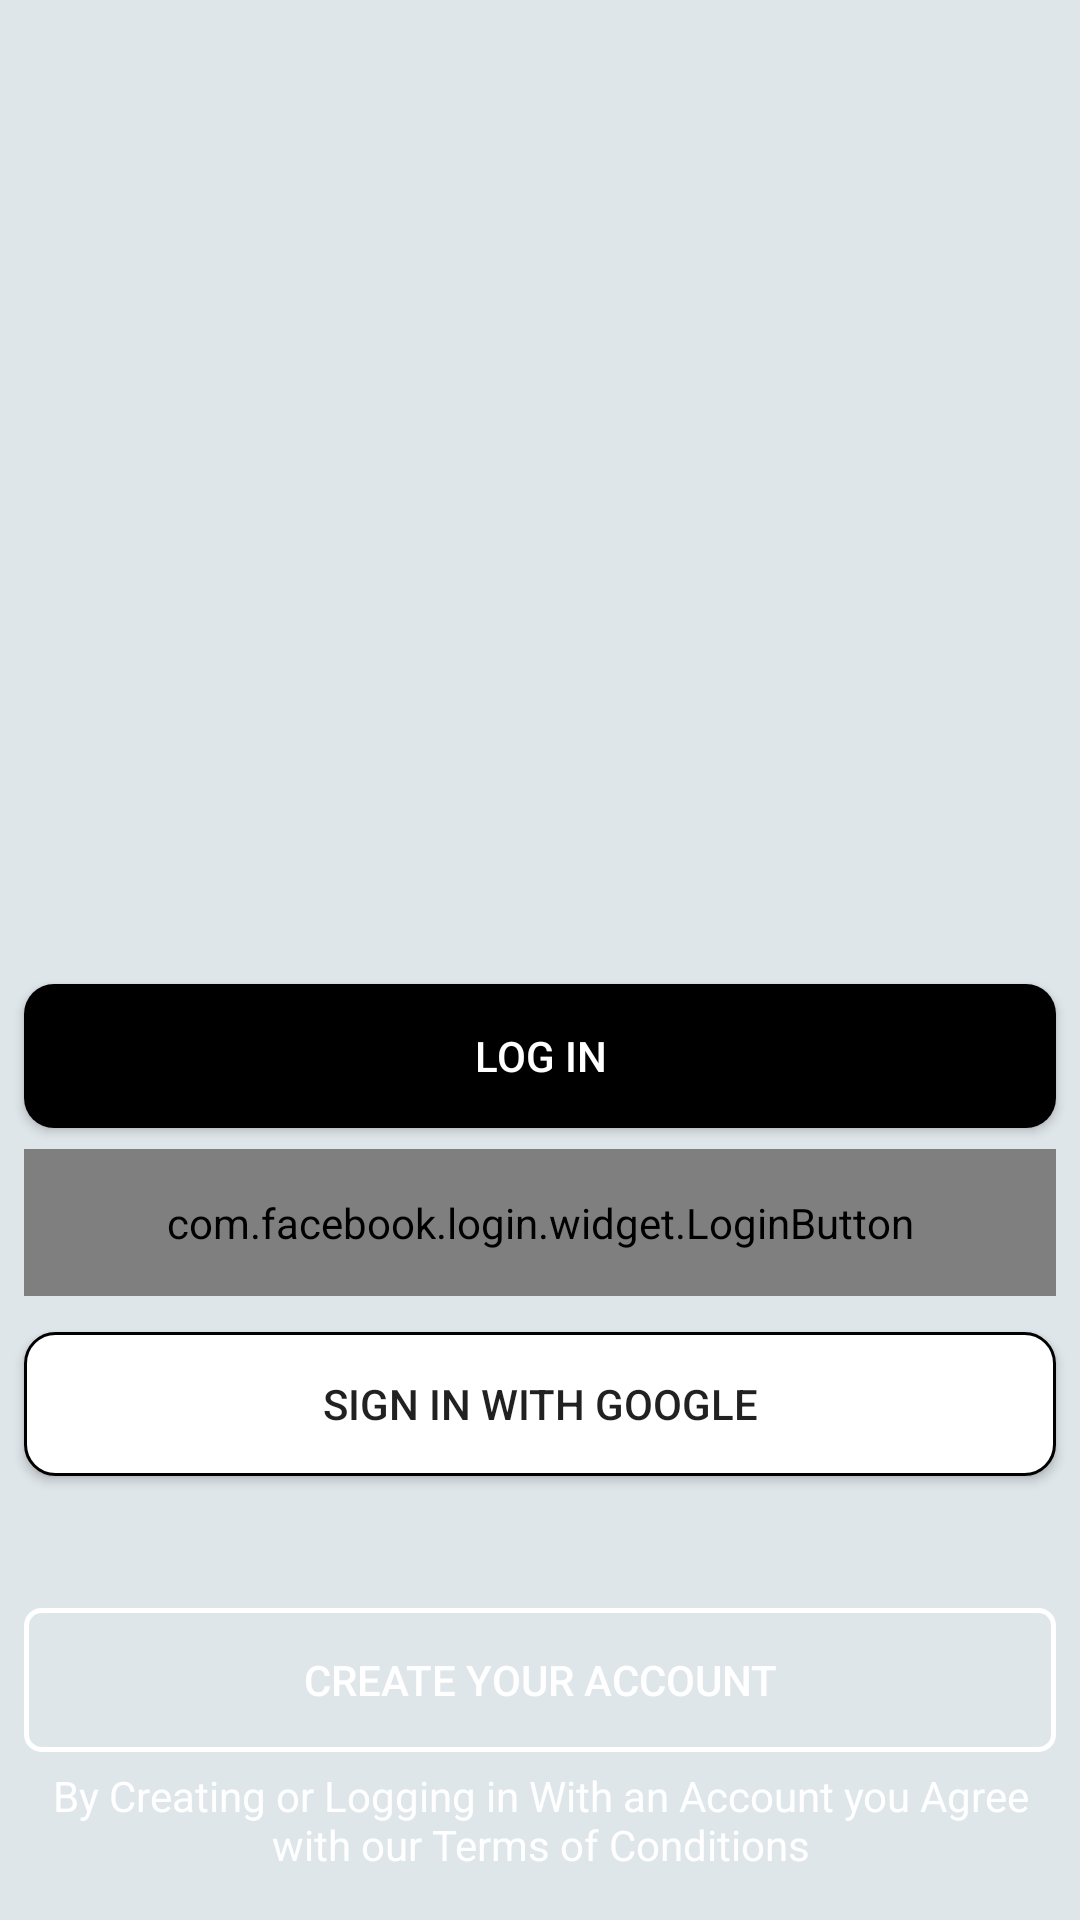

Produce the Android XML layout that renders to this screen, including the resource entries it uses.
<!-- AndroidManifest.xml: application theme AppTheme.NoActionBar -->
<!-- res/layout/activity_login_signup.xml -->
<?xml version="1.0" encoding="utf-8"?>
<android.support.constraint.ConstraintLayout xmlns:android="http://schemas.android.com/apk/res/android"
    xmlns:app="http://schemas.android.com/apk/res-auto"
    xmlns:tools="http://schemas.android.com/tools"
    android:layout_width="match_parent"
    android:layout_height="match_parent"
    android:background="@drawable/bgcar"
    tools:context=".login_signup">

    <Button
        android:id="@+id/btnSignUp2"
        android:layout_width="0dp"
        android:layout_height="wrap_content"
        android:layout_marginStart="8dp"
        android:layout_marginLeft="8dp"
        android:layout_marginEnd="8dp"
        android:layout_marginRight="8dp"
        android:layout_marginBottom="56dp"
        android:onClick="Redirect_Signup"
        android:background="@drawable/border"
        android:text="@string/create_your_account"
        android:textColor="#ffffff"
        app:layout_constraintBottom_toBottomOf="parent"
        app:layout_constraintEnd_toEndOf="parent"
        app:layout_constraintHorizontal_bias="0.0"
        app:layout_constraintStart_toStartOf="parent"
        tools:drawableLeft="@android:drawable/sym_action_email" />

    <Button
        android:id="@+id/btnLoginWithGoogle"
        android:layout_width="0dp"
        android:layout_height="wrap_content"
        android:layout_marginStart="8dp"
        android:layout_marginLeft="8dp"
        android:layout_marginTop="12dp"
        android:layout_marginEnd="8dp"
        android:layout_marginRight="8dp"
        android:background="@drawable/loginbackground"
        android:onClick="SignInUsingGoogle"
        android:text="@string/sign_in_with_google"
        app:layout_constraintEnd_toEndOf="parent"
        app:layout_constraintStart_toStartOf="parent"
        app:layout_constraintTop_toBottomOf="@+id/btnLoginWithFacebook" />

    <com.facebook.login.widget.LoginButton
        android:id="@+id/btnLoginWithFacebook"
        android:layout_width="0dp"
        android:layout_height="wrap_content"
        android:paddingTop="15dp"
        android:paddingBottom="15dp"
        android:layout_marginStart="8dp"
        android:layout_marginLeft="8dp"
        android:layout_marginEnd="8dp"
        android:layout_marginRight="8dp"
        android:layout_marginBottom="208dp"
        android:bottomRightRadius="10dp"
        android:bottomLeftRadius="10dp"
        android:topLeftRadius="10dp"
        android:topRightRadius="10dp"
        android:onClick="SignInUsingFacebook"
        android:text="@string/sign_in_with_facebook"
        app:layout_constraintBottom_toBottomOf="parent"
        app:layout_constraintEnd_toEndOf="parent"
        app:layout_constraintStart_toStartOf="parent" />

    <Button
        android:id="@+id/btnLoginWithEmail"
        android:layout_width="0dp"
        android:layout_height="wrap_content"
        android:layout_marginStart="8dp"
        android:layout_marginLeft="8dp"
        android:layout_marginEnd="8dp"
        android:layout_marginRight="8dp"
        android:layout_marginBottom="264dp"
        android:background="@drawable/loginbuttonbackground"
        android:onClick="Redirect_Login"
        android:text="@string/log_in"
        android:textColor="#ffffff"
        app:layout_constraintBottom_toBottomOf="parent"
        app:layout_constraintEnd_toEndOf="parent"
        app:layout_constraintHorizontal_bias="0.0"
        app:layout_constraintStart_toStartOf="parent"
        tools:drawableLeft="@android:drawable/sym_action_email" />

    <TextView
        android:id="@+id/txtPolicy"
        android:layout_width="0dp"
        android:layout_height="wrap_content"
        android:gravity="center"
        android:layout_marginStart="8dp"
        android:layout_marginLeft="8dp"
        android:layout_marginTop="5dp"
        android:layout_marginEnd="8dp"
        android:layout_marginRight="8dp"
        android:text="@string/by_creating_or_logging_in_with_an_account_you_agree_with_our_terms_of_conditions"
        android:textColor="#ffffff"
        app:layout_constraintEnd_toEndOf="parent"
        app:layout_constraintStart_toStartOf="parent"
        app:layout_constraintTop_toBottomOf="@+id/btnSignUp2" />

</android.support.constraint.ConstraintLayout>
<!-- resources referenced by this layout -->
<resources>
  <!-- drawable border (drawable) -->
  <?xml version="1.0" encoding="utf-8"?>
  <selector xmlns:android="http://schemas.android.com/apk/res/android">
      <item>
          <shape xmlns:android="http://schemas.android.com/apk/res/android" android:shape="rectangle">
              <stroke android:width="5px" android:color="#ffffff" />
              <corners android:radius="5dp"/>
          </shape>
      </item>
  </selector>
  <!-- drawable loginbackground (drawable) -->
  <?xml version="1.0" encoding="utf-8"?>
  <selector xmlns:android="http://schemas.android.com/apk/res/android">
      <item>
          <shape android:shape="rectangle">
              <solid android:color="@android:color/white"/>
              <stroke android:width="1dp"/>
              <corners android:radius="10dp"/>
          </shape>
      </item>
  </selector>
  <!-- drawable loginbuttonbackground (drawable) -->
  <?xml version="1.0" encoding="utf-8"?>
  <selector xmlns:android="http://schemas.android.com/apk/res/android">
      <item>
          <shape android:shape="rectangle">
              <solid android:color="@color/colorBlack"/>
              <corners android:radius="10dp"/>
          </shape>
      </item>
  </selector>
  <string name="by_creating_or_logging_in_with_an_account_you_agree_with_our_terms_of_conditions">By Creating or Logging in With an Account you Agree with our Terms of Conditions</string>
  <string name="create_your_account">Create your account</string>
  <string name="log_in">Log In</string>
  <string name="sign_in_with_facebook">Sign in With Facebook</string>
  <string name="sign_in_with_google">Sign in With Google</string>
  <style name="AppTheme.NoActionBar">
          <item name="windowActionBar">false</item>
          <item name="windowNoTitle">true</item>
      </style>
  <color name="colorBlack">#000000</color>
</resources>
